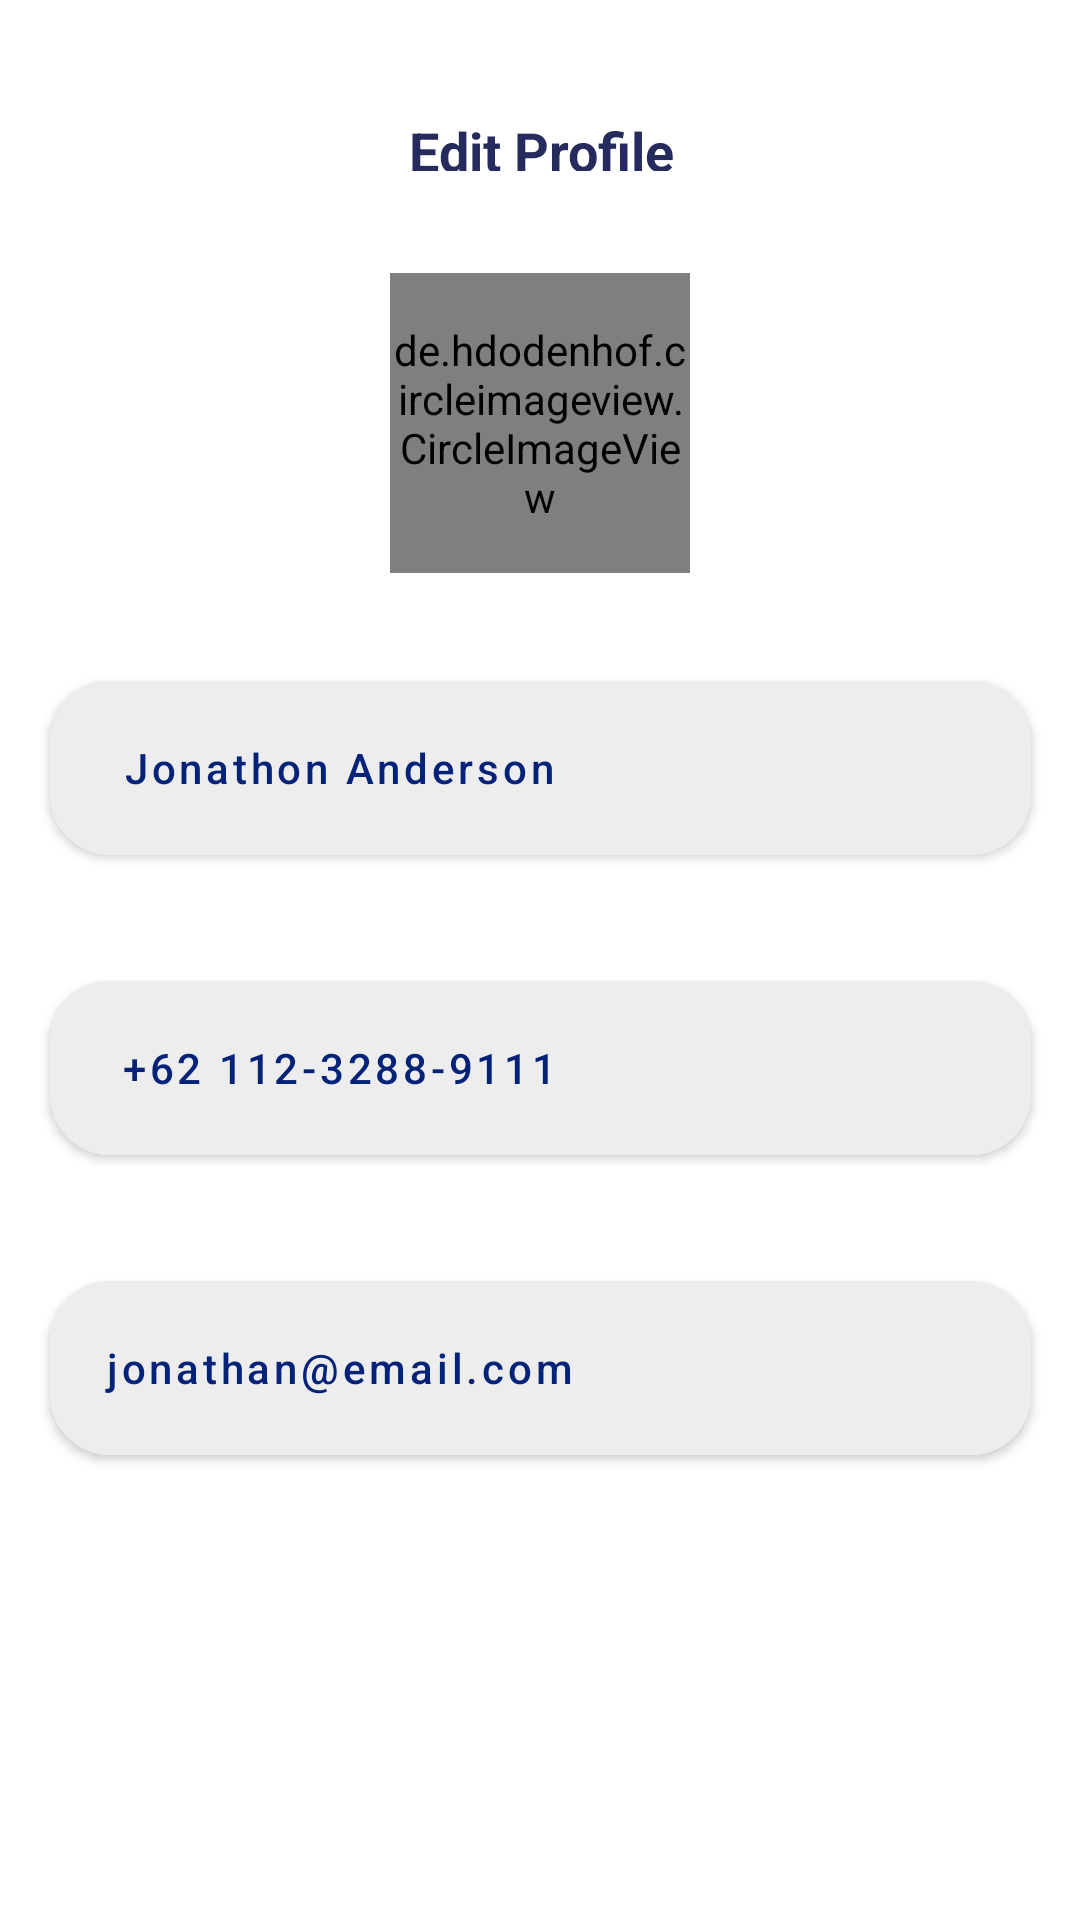

Android layout source for this screen:
<!-- AndroidManifest.xml: application theme Theme.Dubai -->
<!-- res/layout/fragment_edit_profile.xml -->
<?xml version="1.0" encoding="utf-8"?>
<androidx.core.widget.NestedScrollView xmlns:android="http://schemas.android.com/apk/res/android"
    xmlns:tools="http://schemas.android.com/tools"
    android:layout_width="match_parent"
    android:layout_height="match_parent"
    xmlns:app="http://schemas.android.com/apk/res-auto"
    tools:context=".EditProfileFragment">
<androidx.constraintlayout.widget.ConstraintLayout
    android:layout_width="match_parent"
    android:layout_height="match_parent">

    <ImageView

        android:id="@+id/imagev"
        android:layout_width="50dp"
        android:layout_height="50dp"
        android:src="@drawable/ic_iconss"
        android:background="@drawable/dumo"
        android:padding="17dp"
        app:layout_constraintTop_toTopOf="parent"
        app:layout_constraintStart_toStartOf="parent"
        android:layout_margin="24dp" />
    <TextView
        android:id="@+id/text8"
        android:layout_width="wrap_content"
        android:layout_height="19dp"
        android:layout_marginStart="162dp"
        android:layout_marginTop="38dp"
        android:layout_marginEnd="161dp"
        android:text="Edit Profile"
        android:textColor="#252B5C"
        android:textSize="18sp"
        android:textStyle="bold"
        app:layout_constraintEnd_toEndOf="parent"
        app:layout_constraintStart_toStartOf="parent"
        app:layout_constraintTop_toTopOf="parent" />

   <de.hdodenhof.circleimageview.CircleImageView
       android:id="@+id/circleimage"
       android:layout_width="100dp"
       android:layout_height="100dp"
       android:src="@drawable/assss"
       android:layout_marginTop="34dp"
       app:shapeAppearanceOverlay="@drawable/assss"
       app:layout_constraintEnd_toEndOf="parent"
       app:layout_constraintStart_toStartOf="parent"
       app:layout_constraintTop_toBottomOf="@id/text8"/>
    <com.google.android.material.button.MaterialButton
        android:id="@+id/addvilla"
        android:layout_width="327dp"
        android:layout_height="70dp"
        android:text="@string/jonathon_anderson"
        android:paddingEnd="150dp"
        android:layout_marginStart="24dp"
        android:layout_marginEnd="24dp"
        app:layout_constraintEnd_toEndOf="parent"
        android:layout_marginTop="30dp"
        app:iconSize="30dp"
        android:backgroundTint="#EDEDED"
        android:textAllCaps="false"
        android:textColor="#042378"
        app:cornerRadius="20dp"
        app:layout_constraintStart_toStartOf="parent"
        app:layout_constraintTop_toBottomOf="@id/circleimage"
        tools:ignore="RtlSymmetry" />
    <com.google.android.material.button.MaterialButton
        android:id="@+id/addvilla1"
        android:layout_width="327dp"
        android:layout_height="70dp"
        android:text="@string/_62_112_3288_9111"
        android:paddingEnd="150dp"
        android:layout_marginStart="24dp"
        android:layout_marginEnd="24dp"
        app:layout_constraintEnd_toEndOf="parent"
        android:layout_marginTop="30dp"
        app:iconSize="30dp"
        android:backgroundTint="#EDEDED"
        android:textAllCaps="false"
        android:textColor="#042378"
        app:cornerRadius="20dp"
        app:layout_constraintStart_toStartOf="parent"
        app:layout_constraintTop_toBottomOf="@id/addvilla"
        tools:ignore="RtlSymmetry" />
    <com.google.android.material.button.MaterialButton
        android:id="@+id/addvilla2"
        android:layout_width="327dp"
        android:layout_height="70dp"
        android:text="@string/jonathan_email_com"
        android:paddingEnd="150dp"
        android:layout_marginStart="24dp"
        android:layout_marginEnd="24dp"
        app:layout_constraintEnd_toEndOf="parent"
        android:layout_marginTop="30dp"
        app:iconSize="30dp"
        android:backgroundTint="#EDEDED"
        android:textAllCaps="false"
        android:textColor="#042378"
        app:cornerRadius="20dp"
        app:layout_constraintStart_toStartOf="parent"
        app:layout_constraintTop_toBottomOf="@id/addvilla1"
        tools:ignore="RtlSymmetry" />
    <com.google.android.material.button.MaterialButton
        android:layout_width="327dp"
        android:layout_height="60dp"
        android:layout_marginStart="24dp"
        android:layout_marginTop="164dp"
        android:layout_marginEnd="24dp"
        android:backgroundTint="#1E2038"
        android:gravity="center"
        android:paddingStart="100dp"
        android:text="Save"
        android:textAllCaps="false"
        app:cornerRadius="20dp"
        android:paddingEnd="120dp"
        app:layout_constraintEnd_toEndOf="parent"
        app:layout_constraintStart_toStartOf="parent"
        app:layout_constraintTop_toBottomOf="@id/addvilla2"/>




</androidx.constraintlayout.widget.ConstraintLayout>

</androidx.core.widget.NestedScrollView>
<!-- resources referenced by this layout -->
<resources>
  <!-- drawable assss: webp bitmap (drawable, 20732 bytes) -->
  <string name="_62_112_3288_9111">+62 112-3288-9111</string>
  <string name="jonathan_email_com">jonathan@email.com</string>
  <string name="jonathon_anderson">Jonathon Anderson</string>
  <style name="Theme.Dubai" parent="Theme.MaterialComponents.DayNight.DarkActionBar">
          
          <item name="colorPrimary">@color/purple_500</item>
          <item name="colorPrimaryVariant">@color/purple_700</item>
          <item name="colorOnPrimary">@color/white</item>
          
          <item name="colorSecondary">@color/teal_200</item>
          <item name="colorSecondaryVariant">@color/teal_700</item>
          <item name="colorOnSecondary">@color/black</item>
          
          <item name="android:statusBarColor" tools:targetApi="l">?attr/colorPrimaryVariant</item>
          
      </style>
  <!-- not gathered from this repository: default colours our renderer supplied (Android Studio template values) -->
  <color name="purple_500">#FF6200EE</color>
  <color name="purple_700">#FF3700B3</color>
  <color name="teal_200">#FF03DAC5</color>
  <color name="teal_700">#FF018786</color>
  <color name="black">#FF000000</color>
  <color name="white">#FFFFFFFF</color>
</resources>
